Dataset: classifier_dataset (GitHub, sarfrazkhan66003/-OralScan-AI-Oral-Cancer-Detection-System). Classes: cancer, leukoplakia, leukoplakia-like, normal.

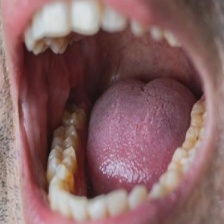
Label: normal

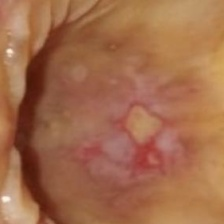
Label: leukoplakia

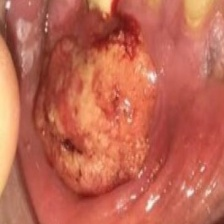
Label: cancer

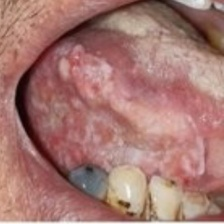
Label: leukoplakia

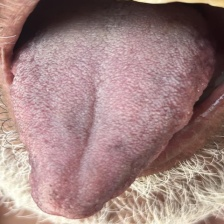
Label: leukoplakia-like

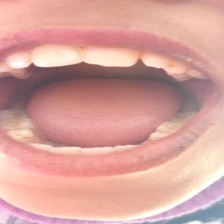
Label: normal
